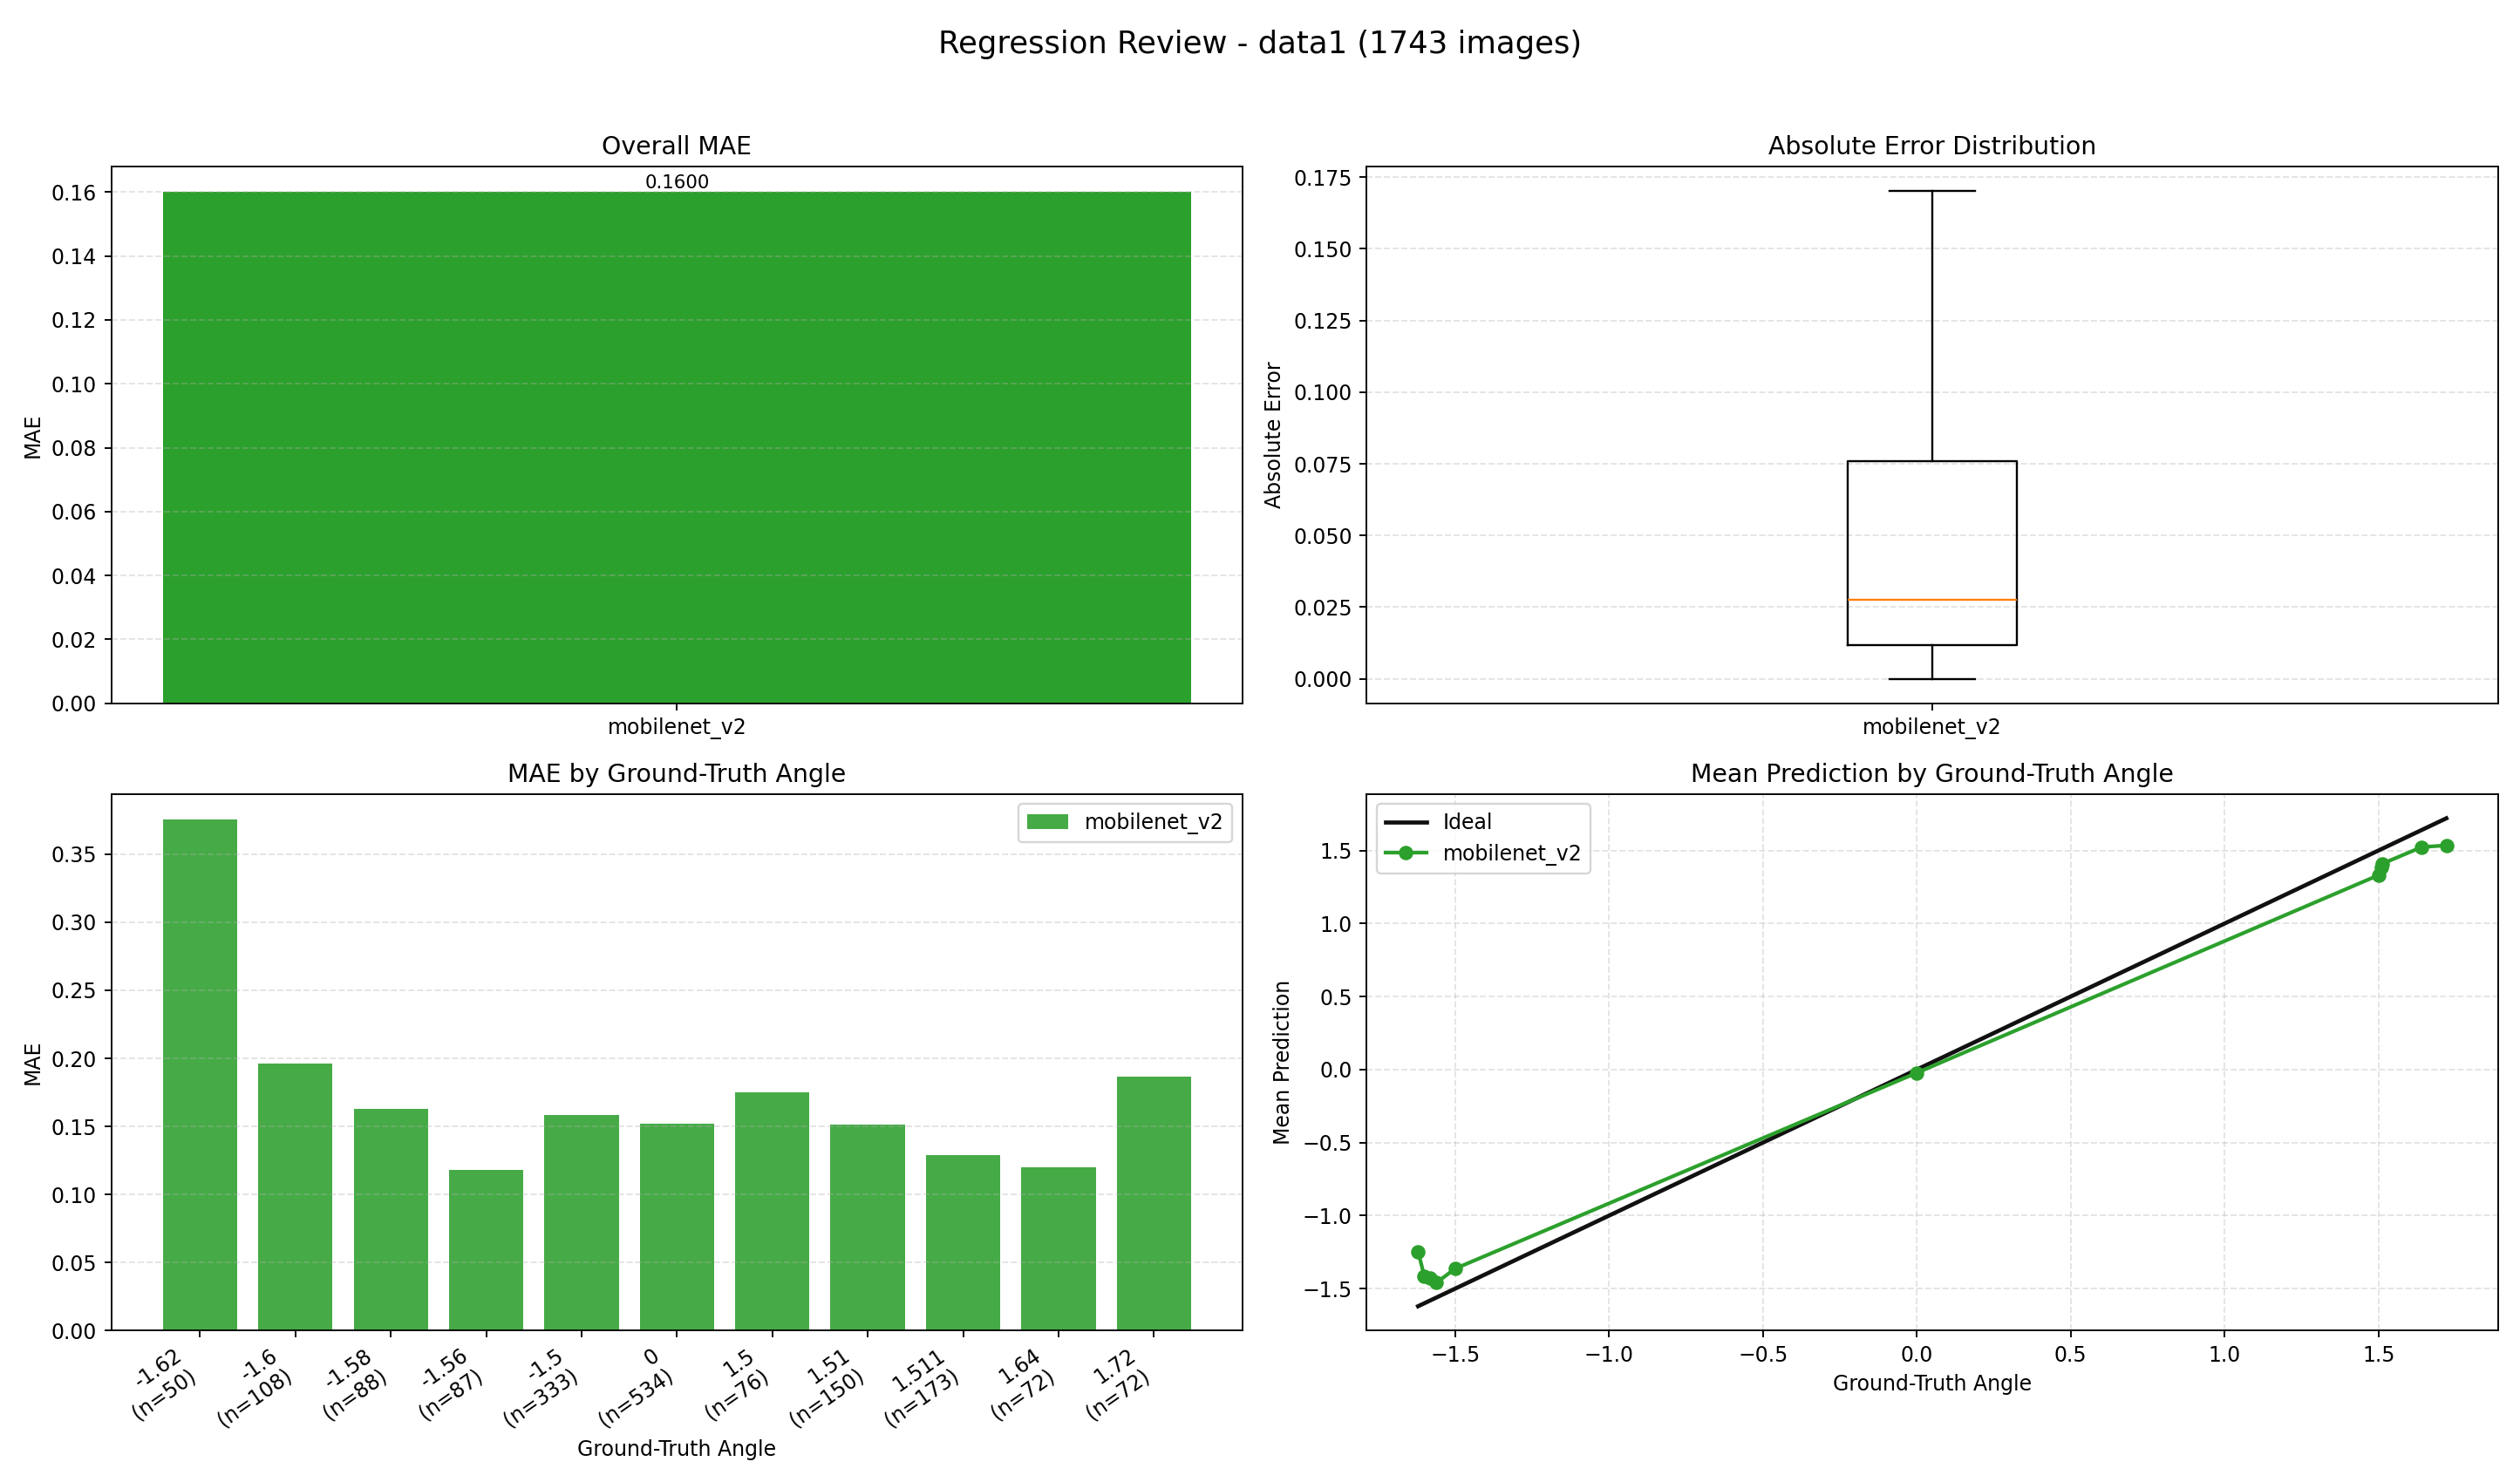

The file beside this chart, header and first rows:
index, image, groundTruth, mobilenet_v2, mobilenet_v2_abs_error
0, E:\桌面\data1\0_0.0000.jpg, 0.0, -0.01262, 0.01262
1, E:\桌面\data1\1_0.0000.jpg, 0.0, -0.01428, 0.01428
2, E:\桌面\data1\2_0.0000.jpg, 0.0, 0.004231, 0.004231
3, E:\桌面\data1\3_0.0000.jpg, 0.0, -0.0168, 0.0168
4, E:\桌面\data1\4_0.0000.jpg, 0.0, 0.3809, 0.3809
5, E:\桌面\data1\5_0.0000.jpg, 0.0, 0.0402, 0.0402
6, E:\桌面\data1\6_0.0000.jpg, 0.0, -0.006837, 0.006837
7, E:\桌面\data1\7_0.0000.jpg, 0.0, -0.08576, 0.08576
8, E:\桌面\data1\8_0.0000.jpg, 0.0, -0.01255, 0.01255
9, E:\桌面\data1\9_0.0000.jpg, 0.0, 0.01856, 0.01856
10, E:\桌面\data1\10_0.0000.jpg, 0.0, -0.04851, 0.04851
11, E:\桌面\data1\11_0.0000.jpg, 0.0, 0.0206, 0.0206
12, E:\桌面\data1\12_0.0000.jpg, 0.0, -0.02237, 0.02237
13, E:\桌面\data1\13_0.0000.jpg, 0.0, 0.002723, 0.002723
14, E:\桌面\data1\14_0.0000.jpg, 0.0, -0.03504, 0.03504
15, E:\桌面\data1\15_0.0000.jpg, 0.0, 0.05858, 0.05858
16, E:\桌面\data1\16_0.0000.jpg, 0.0, -0.04737, 0.04737
17, E:\桌面\data1\17_0.0000.jpg, 0.0, -0.05001, 0.05001
18, E:\桌面\data1\18_0.0000.jpg, 0.0, -0.152, 0.152
19, E:\桌面\data1\19_0.0000.jpg, 0.0, -0.01104, 0.01104
20, E:\桌面\data1\20_0.0000.jpg, 0.0, -0.1972, 0.1972
21, E:\桌面\data1\21_0.0000.jpg, 0.0, -0.1047, 0.1047
22, E:\桌面\data1\22_0.0000.jpg, 0.0, -0.05329, 0.05329
23, E:\桌面\data1\23_0.0000.jpg, 0.0, 0.5123, 0.5123
24, E:\桌面\data1\24_0.0000.jpg, 0.0, -0.02945, 0.02945
25, E:\桌面\data1\25_0.0000.jpg, 0.0, 0.1702, 0.1702
26, E:\桌面\data1\26_0.0000.jpg, 0.0, 0.07103, 0.07103
27, E:\桌面\data1\27_0.0000.jpg, 0.0, 0.0996, 0.0996
28, E:\桌面\data1\28_0.0000.jpg, 0.0, 0.06077, 0.06077
29, E:\桌面\data1\29_1.5110.jpg, 1.511, 1.464, 0.04653
30, E:\桌面\data1\30_1.5110.jpg, 1.511, 1.506, 0.00526
31, E:\桌面\data1\31_1.5110.jpg, 1.511, 1.469, 0.04222
32, E:\桌面\data1\32_1.5110.jpg, 1.511, 1.532, 0.02105
33, E:\桌面\data1\33_1.5110.jpg, 1.511, 1.486, 0.02451
34, E:\桌面\data1\34_1.5110.jpg, 1.511, 1.494, 0.01675
35, E:\桌面\data1\35_1.5110.jpg, 1.511, 1.369, 0.1424
36, E:\桌面\data1\36_1.5110.jpg, 1.511, 1.481, 0.02983
37, E:\桌面\data1\37_1.5110.jpg, 1.511, 1.516, 0.005331
38, E:\桌面\data1\38_0.0000.jpg, 0.0, -0.01353, 0.01353
39, E:\桌面\data1\39_1.5110.jpg, 1.511, 1.525, 0.01416
40, E:\桌面\data1\40_1.5110.jpg, 1.511, 1.52, 0.009334
41, E:\桌面\data1\41_1.5110.jpg, 1.511, 1.526, 0.0152
42, E:\桌面\data1\42_1.5110.jpg, 1.511, 1.505, 0.00644
43, E:\桌面\data1\43_1.5110.jpg, 1.511, 1.542, 0.03106
44, E:\桌面\data1\44_1.5110.jpg, 1.511, 1.54, 0.02892
45, E:\桌面\data1\45_1.5110.jpg, 1.511, 1.504, 0.006975
46, E:\桌面\data1\46_1.5110.jpg, 1.511, 1.5, 0.01059
47, E:\桌面\data1\47_1.5110.jpg, 1.511, 1.46, 0.05054
48, E:\桌面\data1\48_1.5110.jpg, 1.511, 1.519, 0.007559
49, E:\桌面\data1\49_0.0000.jpg, 0.0, -0.1741, 0.1741
50, E:\桌面\data1\50_1.5110.jpg, 1.511, 1.527, 0.01627
51, E:\桌面\data1\51_1.5110.jpg, 1.511, 1.554, 0.04329
52, E:\桌面\data1\52_1.5110.jpg, 1.511, 1.529, 0.01798
53, E:\桌面\data1\53_1.5110.jpg, 1.511, 1.539, 0.02784
54, E:\桌面\data1\54_1.5110.jpg, 1.511, 1.512, 0.0009044
55, E:\桌面\data1\55_1.5110.jpg, 1.511, 1.568, 0.05704
56, E:\桌面\data1\56_1.5110.jpg, 1.511, 1.646, 0.1345
57, E:\桌面\data1\57_1.5110.jpg, 1.511, 1.549, 0.03841
58, E:\桌面\data1\58_1.5110.jpg, 1.511, 1.499, 0.01154
59, E:\桌面\data1\59_1.5110.jpg, 1.511, 1.465, 0.04634
... 1,683 more rows
